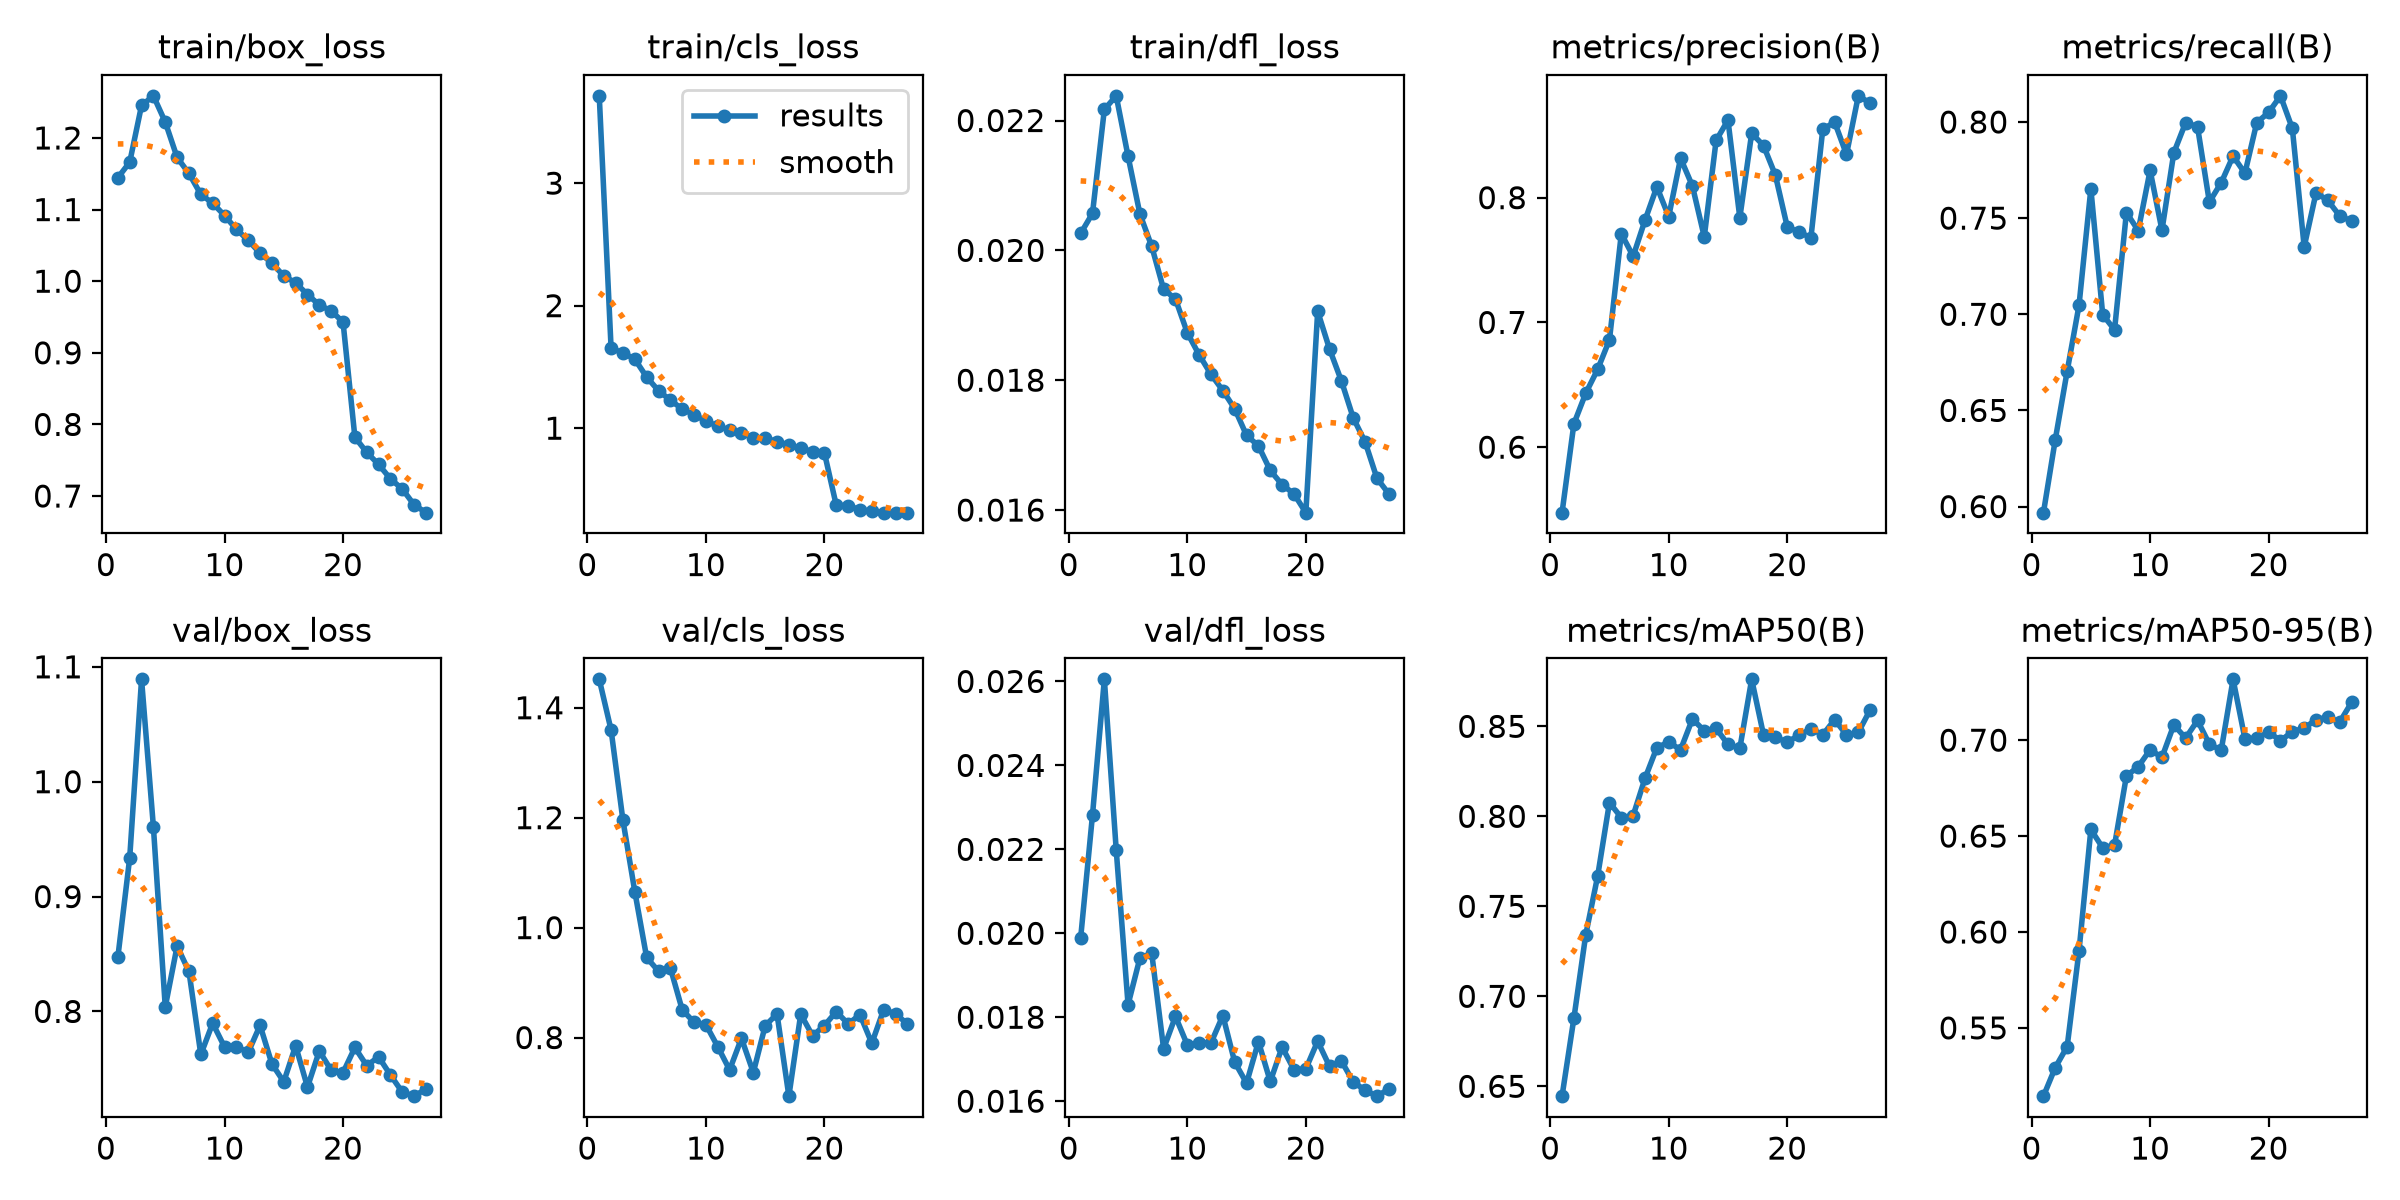

Data behind this chart, as committed beside it:
epoch, time, train/box_loss, train/cls_loss, train/dfl_loss, metrics/precision(B), metrics/recall(B), metrics/mAP50(B), metrics/mAP50-95(B), val/box_loss, val/cls_loss, val/dfl_loss, lr/pg0, lr/pg1, lr/pg2, lr/pg3, lr/pg4, lr/pg5, lr/pg6, lr/pg7
1, 927.9, 1.144, 3.713, 0.02026, 0.5475, 0.5968, 0.6445, 0.5144, 0.8472, 1.452, 0.01989, 0.009994, 0.003331, 0.009994, 0.003331, 0.009994, 0.003331, 0.009994, 0.003331
2, 1694, 1.166, 1.651, 0.02057, 0.6187, 0.6349, 0.6878, 0.5294, 0.9337, 1.359, 0.02282, 0.01933, 0.006445, 0.01933, 0.006445, 0.01933, 0.006445, 0.01933, 0.006445
3, 2258, 1.245, 1.615, 0.02217, 0.6433, 0.6703, 0.7342, 0.5402, 1.089, 1.195, 0.02605, 0.02801, 0.009338, 0.02801, 0.009338, 0.02801, 0.009338, 0.02801, 0.009338
4, 2898, 1.259, 1.563, 0.02238, 0.6623, 0.7046, 0.7666, 0.5901, 0.9606, 1.066, 0.02199, 0.02703, 0.00901, 0.02703, 0.00901, 0.02703, 0.00901, 0.02703, 0.00901
5, 3315, 1.222, 1.417, 0.02145, 0.686, 0.7653, 0.8077, 0.6534, 0.8039, 0.9456, 0.0183, 0.02604, 0.00868, 0.02604, 0.00868, 0.02604, 0.00868, 0.02604, 0.00868
6, 3715, 1.173, 1.306, 0.02056, 0.7711, 0.6998, 0.7993, 0.6439, 0.8568, 0.9206, 0.01941, 0.02505, 0.00835, 0.02505, 0.00835, 0.02505, 0.00835, 0.02505, 0.00835
7, 4112, 1.15, 1.228, 0.02006, 0.753, 0.6919, 0.8004, 0.6453, 0.8348, 0.9268, 0.01952, 0.02406, 0.00802, 0.02406, 0.00802, 0.02406, 0.00802, 0.02406, 0.00802
8, 4523, 1.121, 1.156, 0.0194, 0.7819, 0.7529, 0.8211, 0.6814, 0.7625, 0.8505, 0.01725, 0.02307, 0.00769, 0.02307, 0.00769, 0.02307, 0.00769, 0.02307, 0.00769
9, 4934, 1.109, 1.11, 0.01925, 0.8087, 0.7436, 0.8382, 0.6862, 0.7897, 0.8277, 0.01802, 0.02208, 0.00736, 0.02208, 0.00736, 0.02208, 0.00736, 0.02208, 0.00736
10, 5340, 1.092, 1.059, 0.01873, 0.7849, 0.7748, 0.8412, 0.695, 0.7692, 0.8234, 0.01734, 0.02109, 0.00703, 0.02109, 0.00703, 0.02109, 0.00703, 0.02109, 0.00703
11, 5765, 1.072, 1.016, 0.01839, 0.8316, 0.7437, 0.837, 0.6911, 0.7693, 0.7833, 0.01739, 0.0201, 0.0067, 0.0201, 0.0067, 0.0201, 0.0067, 0.0201, 0.0067
12, 7130, 1.057, 0.9854, 0.01809, 0.8094, 0.784, 0.8541, 0.7079, 0.7643, 0.7412, 0.01739, 0.01911, 0.00637, 0.01911, 0.00637, 0.01911, 0.00637, 0.01911, 0.00637
13, 7521, 1.039, 0.9631, 0.01784, 0.7686, 0.7997, 0.8476, 0.7011, 0.7879, 0.7986, 0.01804, 0.01812, 0.00604, 0.01812, 0.00604, 0.01812, 0.00604, 0.01812, 0.00604
14, 7917, 1.025, 0.9192, 0.01756, 0.8459, 0.7975, 0.8488, 0.7103, 0.7543, 0.7363, 0.01693, 0.01713, 0.00571, 0.01713, 0.00571, 0.01713, 0.00571, 0.01713, 0.00571
15, 8478, 1.007, 0.9183, 0.01715, 0.8621, 0.7584, 0.84, 0.6979, 0.7387, 0.8213, 0.01643, 0.01614, 0.00538, 0.01614, 0.00538, 0.01614, 0.00538, 0.01614, 0.00538
16, 9167, 0.9977, 0.8911, 0.01699, 0.7839, 0.7685, 0.8378, 0.6947, 0.7701, 0.843, 0.01742, 0.01515, 0.00505, 0.01515, 0.00505, 0.01515, 0.00505, 0.01515, 0.00505
17, 9857, 0.9813, 0.8625, 0.01661, 0.8516, 0.7823, 0.8761, 0.7317, 0.7341, 0.6934, 0.01647, 0.01416, 0.00472, 0.01416, 0.00472, 0.01416, 0.00472, 0.01416, 0.00472
18, 10546, 0.9668, 0.8372, 0.01639, 0.8417, 0.7734, 0.8452, 0.7007, 0.7656, 0.8426, 0.01729, 0.01317, 0.00439, 0.01317, 0.00439, 0.01317, 0.00439, 0.01317, 0.00439
19, 11234, 0.9584, 0.8087, 0.01625, 0.818, 0.7997, 0.8438, 0.701, 0.7488, 0.8032, 0.01675, 0.01218, 0.00406, 0.01218, 0.00406, 0.01218, 0.00406, 0.01218, 0.00406
20, 11924, 0.943, 0.7978, 0.01596, 0.7767, 0.805, 0.8413, 0.7043, 0.7467, 0.8218, 0.01677, 0.01119, 0.00373, 0.01119, 0.00373, 0.01119, 0.00373, 0.01119, 0.00373
21, 12565, 0.7821, 0.37, 0.01906, 0.7722, 0.8136, 0.845, 0.6997, 0.7686, 0.8472, 0.01743, 0.0102, 0.0034, 0.0102, 0.0034, 0.0102, 0.0034, 0.0102, 0.0034
22, 13206, 0.761, 0.3668, 0.01848, 0.768, 0.7967, 0.8487, 0.7045, 0.7528, 0.8248, 0.01683, 0.00921, 0.00307, 0.00921, 0.00307, 0.00921, 0.00307, 0.00921, 0.00307
23, 13692, 0.7442, 0.3348, 0.01799, 0.8548, 0.7351, 0.8453, 0.7063, 0.7605, 0.8416, 0.01696, 0.00822, 0.00274, 0.00822, 0.00274, 0.00822, 0.00274, 0.00822, 0.00274
24, 14334, 0.724, 0.3206, 0.01742, 0.8606, 0.7632, 0.8537, 0.7107, 0.7446, 0.7896, 0.01646, 0.00723, 0.00241, 0.00723, 0.00241, 0.00723, 0.00241, 0.00723, 0.00241
25, 14904, 0.7097, 0.3106, 0.01705, 0.8346, 0.7592, 0.8453, 0.712, 0.7297, 0.8508, 0.01626, 0.00624, 0.00208, 0.00624, 0.00208, 0.00624, 0.00208, 0.00624, 0.00208
26, 15545, 0.6878, 0.3111, 0.01649, 0.8816, 0.7511, 0.8466, 0.7095, 0.7262, 0.8432, 0.01612, 0.00525, 0.00175, 0.00525, 0.00175, 0.00525, 0.00175, 0.00525, 0.00175
27, 16185, 0.6768, 0.3104, 0.01625, 0.8758, 0.7486, 0.8592, 0.7197, 0.7325, 0.8247, 0.01629, 0.00426, 0.00142, 0.00426, 0.00142, 0.00426, 0.00142, 0.00426, 0.00142
